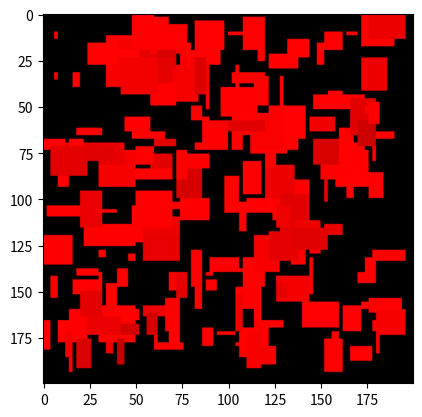

Recreate this plot in Python.
import random
import time
from enum import Enum
from itertools import combinations, product

import numpy as np
from matplotlib import pyplot as plt

import numpy
from mpl_toolkits.mplot3d import Axes3D
from mpl_toolkits.mplot3d.art3d import Poly3DCollection

fig = plt.figure()
ax = Axes3D(fig, auto_add_to_figure=False)


def get_cuboid_triangulated_vertices(position: numpy.array, dimension: numpy.array):
    """
    Get the triangulated vertices of a cuboid.

    :param position: The position of the bottom left corner of the cuboid.
    :param dimension: The dimension of the cuboid.
    :return: The vertices of the cuboid.
    """
    x, y, z = position
    dx, dy, dz = dimension

    cuboid_vertices = numpy.array([
        [x, y, z],
        [x + dx, y, z],
        [x, y + dy, z],
        [x, y, z + dz],
        [x + dx, y + dy, z],
        [x + dx, y, z + dz],
        [x, y + dy, z + dz],
        [x + dx, y + dy, z + dz],

    ])

    triangles = numpy.array([
        [1, 4, 2],
        [0, 1, 2],
        [4, 2, 7],
        [6, 2, 7],
        [6, 2, 0],
        [6, 0, 3],
        [3, 1, 0],
        [3, 1, 5],
        [4, 1, 5],
        [4, 5, 7],
        [5, 3, 7],
        [3, 6, 7],
    ])

    vertices = []
    for triangle in triangles:
        vertices.append([cuboid_vertices[vertex] for vertex in triangle])
    return vertices


class Package:
    """Rectangle Package class."""

    def __init__(self, weight: float, dimensions: numpy.array, description: str = ''):
        self.weight = weight
        self.description = description
        self.dimensions = dimensions
        self.position = numpy.array([0, 0, 0], dtype=float)

    def __str__(self):
        return f'Package( {self.weight}, {self.dimensions}, {self.description})'

    def rotate(self, axis: int):
        self.dimensions = numpy.roll(self.dimensions, axis)

    def get_volume(self):
        return numpy.prod(self.dimensions)

    def plot_center(self):
        ax.scatter(self.get_center()[0], self.get_center()[1], self.get_center()[2], color='red')

    def get_center(self):
        center = self.position + self.dimensions / 2
        return center


class Container:
    """Pallet class"""

    # TODO: make numba compatible
    def __init__(self, dimensions: numpy.array, position: numpy.array,image_resolution_x: int = 100, image_resolution_y: int = 100):
        self.packages = []
        self.dimensions = dimensions
        self.position = position  # is the bottom left corner of the container
        self.total_package_weight = 0
        self.total_package_volume = 0
        self.center_of_gravity = self.get_center()
        self.highest_package = None
        self.image = numpy.zeros((image_resolution_x, image_resolution_y, 3), dtype=numpy.float32)
        self.x_map = np.linspace(0, self.dimensions[0], image_resolution_x)
        self.y_map = np.linspace(0, self.dimensions[1], image_resolution_y)

    def get_center(self):
        return self.position + self.dimensions / 2

    def add_package(self, package: Package, position_2d: numpy.array, rotation: int):
        package.rotate(rotation)
        # iterate over all packages and find the highest one over the package cross-section
        highest_package_height = 0
        highest_package = None
        for package_ in self.packages:
            cross_section_rect = numpy.array([package_.position[0],
                                              package_.position[1],
                                              package.dimensions[0],
                                              package.dimensions[1]])
            # check if the package is in the cross-section
            if cross_section_rect[0] <= position_2d[0] <= cross_section_rect[0] + cross_section_rect[2] and \
                    cross_section_rect[1] <= position_2d[1] <= cross_section_rect[1] + cross_section_rect[3]:
                if package_.position[2] >= highest_package_height:
                    highest_package_height = package_.position[2]
                    highest_package = package_
        if highest_package is not None:
            package.position = numpy.array(
                [position_2d[0], position_2d[1], highest_package_height + highest_package.dimensions[2]])
        else:
            package.position = numpy.array([position_2d[0], position_2d[1], 0])
        self.packages.append(package)
        self.total_package_weight += package.weight
        self.total_package_volume += package.get_volume()
        if self.highest_package is None or package.position[2] > self.highest_package.position[2]:
            self.highest_package = package

        self.center_of_gravity += ((
                                           package.get_center() - self.get_center()) * package.weight) / self.total_package_weight

        # update the image in the container over the cross-section of the package

        # for x in range(int(position_2d[0]), int(position_2d[0] + package.dimensions[0])):
        #     for y in range(int(position_2d[1]), int(position_2d[1] + package.dimensions[1])):

        ax.scatter(self.center_of_gravity[0], self.center_of_gravity[1],
                   self.center_of_gravity[2], color='green')

    def get_volume(self, height=None):
        if height is None:
            height = self.dimensions[2]
        return self.dimensions[0] * self.dimensions[1] * height

    def __str__(self):
        return f'Container: ({self.packages}, {self.dimensions}, {self.center_of_gravity}, {self.position})'

    def generate_top_down_view(self, resolution_x, resolution_y):
        """
        Generates a 2d image of the top-down view with the packages height in the red channel and the packages weight in
        the green channel.
        :param resolution_x: The resolution in x direction.
        :param resolution_y: The resolution in y direction.
        :return: The 2d image.
        """
        image = numpy.zeros((resolution_x, resolution_y, 3), dtype=numpy.float32)
        # ray-cast all packages for each pixel
        for index_x, x in enumerate(np.linspace(0, self.dimensions[0], resolution_x)):
            for index_y, y in enumerate(np.linspace(0, self.dimensions[1], resolution_y)):
                for package in self.packages:
                    if package.position[0] <= x <= package.position[0] + package.dimensions[0] and \
                            package.position[1] <= y <= package.position[1] + package.dimensions[1]:
                        image[index_x, index_y, 0] = (self.dimensions[2] - package.position[2]) / self.dimensions[2]
                        image[index_x, index_y, 1] = package.weight / self.total_package_weight
        return image

    def draw_in_plot(self):

        # set the limits of the plot
        ax.set_xlim3d(0, self.dimensions[0])
        ax.set_ylim3d(0, self.dimensions[1])
        ax.set_zlim3d(0, self.dimensions[2])
        fig.add_axes(ax)
        # draw the container
        ax.add_collection3d(
            Poly3DCollection(get_cuboid_triangulated_vertices(self.position, self.dimensions), facecolors='w',
                             linewidths=1, edgecolors='k', alpha=.25))

        # draw the packages in random colors
        for package in self.packages:
            ax.add_collection3d(
                Poly3DCollection(get_cuboid_triangulated_vertices(package.position + self.position, package.dimensions),
                                 facecolors=(random.random(), random.random(), random.random()), linewidths=1,
                                 edgecolors='k', alpha=.0))
            package.plot_center()
        ax.scatter(self.get_center()[0], self.get_center()[1], self.get_center()[2], c='b')
        plt.show()


class Plane:
    """Plane class"""

    def __init__(self, dimensions: numpy.array, position: numpy.array):
        self.pallets = []
        self.dimensions = dimensions
        self.position = position

    def get_volume(self):
        return numpy.prod(self.dimensions)

    def add_pallet(self, container: Container, position_2d: numpy.array):
        container.position = numpy.array([position_2d[0], position_2d[1], 0])
        self.pallets.append(container)

    def __str__(self):
        return f'Plane({self.pallets}, {self.dimensions}, {self.position})'

    def get_summed_weight(self):
        weight = 0
        for pallet in self.pallets:
            weight += pallet.get_summed_weight()
        return weight

    def calculate_center_of_gravity(self):
        center_of_gravity = numpy.array([0, 0, 0])
        for pallet in self.pallets:
            center_of_gravity += pallet.center_of_gravity * pallet.get_summed_weight()
        center_of_gravity /= self.get_summed_weight()
        return center_of_gravity


# wrapper class for a training instance
class TrainingInstance:
    # TODO: finish this class
    def __init__(self, container_dimensions: numpy.array, package_dimensions_range: numpy.array,
                 package_weight_range: numpy.array, package_count_range: numpy.array,
                 target_center_of_gravity: numpy.array):
        self.container_dimensions = container_dimensions
        self.package_dimensions_range = package_dimensions_range
        self.package_weight_range = package_weight_range
        self.package_count_range = package_count_range
        self.container = Container(self.container_dimensions, numpy.array([0, 0, 0]))
        self.target_center_of_gravity = target_center_of_gravity
        self.fitness = 0

    def __str__(self):
        return f'TrainingInstance({self.container}, {self.fitness})'

    def update_fitness(self):
        """
        Calculates the fitness of the training instance
        The fitness is the volume of the container to the highest package minus the volumes of the packages
        divided by the distance of the center of gravity to the target center of gravity
        :return:
        """
        occupied_volume = self.container.get_volume(
            self.container.highest_package.position[2] + self.container.highest_package.dimensions[2])
        package_volume = self.container.total_package_volume
        distance = numpy.linalg.norm(self.container.center_of_gravity - self.target_center_of_gravity)
        self.fitness = (occupied_volume - package_volume) / distance


if __name__ == '__main__':
    # time the execution
    start_time = time.time()
    container1 = Container(numpy.array([100, 100, 100]), numpy.array([0, 0, 0]))
    # add a 100 random packages of nearly every type to the container
    for i in range(200):
        dimensions = numpy.array([random.randint(1, 10), random.randint(1, 10), random.randint(1, 10)])
        package = Package(random.randint(1, 2), numpy.array(dimensions), f'package {i}')
        container1.add_package(package, numpy.array([random.randint(0, 100 - 10), random.randint(0, 100 - 10)]),
                               random.randint(0, 2))

    # show the 2d top-down view
    plt.imshow(container1.generate_top_down_view(200, 200))
    plt.show()

    # calculate the center of gravity
    # container1.draw_in_plot()
    # container1.update_center_of_gravity()
